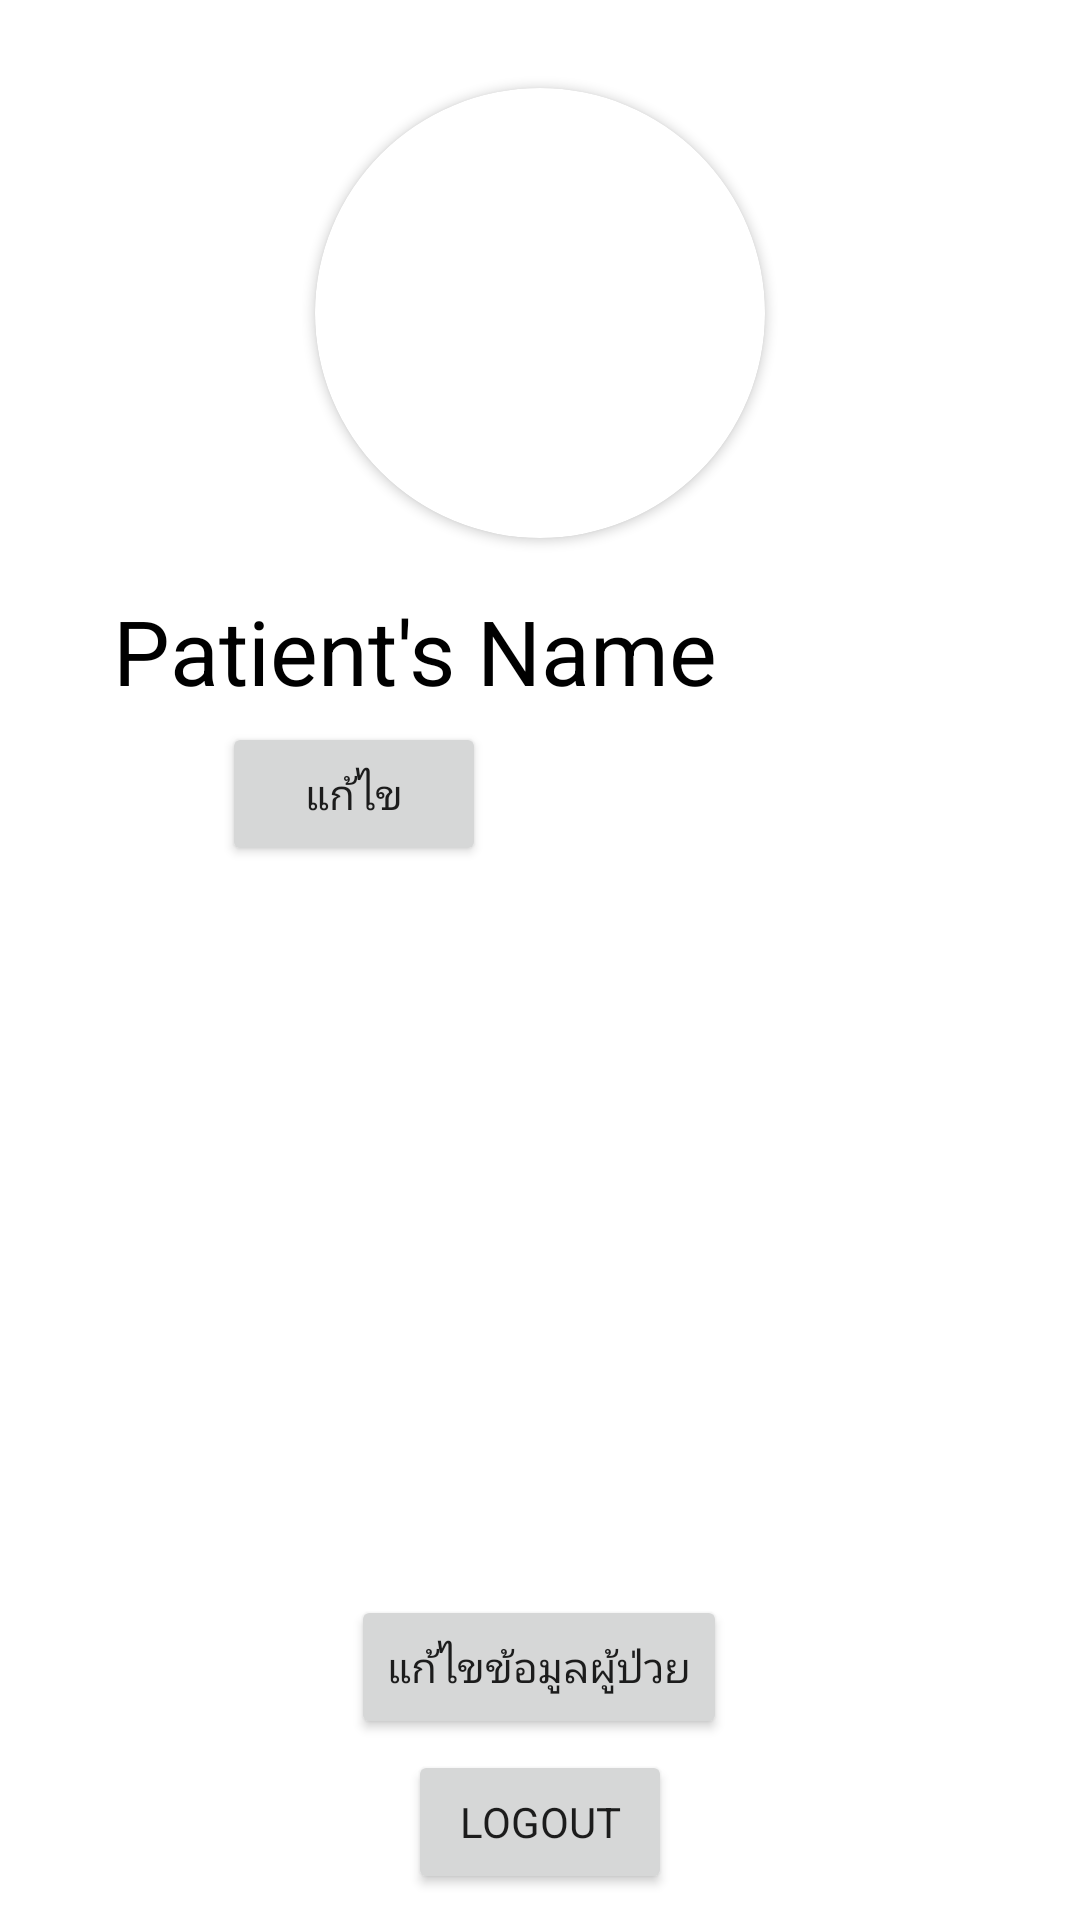

The Android layout XML behind this screen, and the referenced resources:
<!-- AndroidManifest.xml: application theme Theme.AsthmaPrototype -->
<!-- res/layout/activity_profile.xml -->
<?xml version="1.0" encoding="utf-8"?>
<androidx.constraintlayout.widget.ConstraintLayout xmlns:android="http://schemas.android.com/apk/res/android"
    xmlns:app="http://schemas.android.com/apk/res-auto"
    xmlns:tools="http://schemas.android.com/tools"
    android:layout_width="match_parent"
    android:layout_height="match_parent"
    tools:context=".Activities.Profile">

    <TextView
        android:id="@+id/redpefrprofile"
        android:layout_width="wrap_content"
        android:layout_height="wrap_content"
        android:layout_marginStart="8dp"
        android:layout_marginTop="16dp"
        android:textColor="#F44336"
        android:textSize="16sp"
        app:layout_constraintEnd_toEndOf="parent"
        app:layout_constraintHorizontal_bias="0.0"
        app:layout_constraintStart_toEndOf="@+id/yellowpefrprofile"
        app:layout_constraintTop_toBottomOf="@+id/nametext" />

    <TextView
        android:id="@+id/yellowpefrprofile"
        android:layout_width="wrap_content"
        android:layout_height="wrap_content"
        android:layout_marginStart="8dp"
        android:layout_marginTop="16dp"
        android:textColor="#FFC107"
        android:textSize="16sp"
        app:layout_constraintEnd_toEndOf="parent"
        app:layout_constraintHorizontal_bias="0.0"
        app:layout_constraintStart_toEndOf="@+id/pefrprofile"
        app:layout_constraintTop_toBottomOf="@+id/nametext" />

    <TextView
        android:id="@+id/hnText"
        android:layout_width="wrap_content"
        android:layout_height="wrap_content"
        android:layout_marginStart="42dp"
        android:layout_marginTop="16dp"
        android:textColor="@color/black"
        android:textSize="18sp"
        app:layout_constraintBottom_toBottomOf="parent"
        app:layout_constraintEnd_toEndOf="parent"
        app:layout_constraintHorizontal_bias="0.002"
        app:layout_constraintStart_toStartOf="parent"
        app:layout_constraintTop_toBottomOf="@+id/pefrprofile"
        app:layout_constraintVertical_bias="0.0" />

    <TextView
        android:id="@+id/congenitalProfileText"
        android:layout_width="wrap_content"
        android:layout_height="wrap_content"
        android:layout_marginStart="42dp"
        android:layout_marginTop="16dp"
        android:textColor="@color/black"
        android:textSize="18sp"
        app:layout_constraintEnd_toEndOf="parent"
        app:layout_constraintHorizontal_bias="0.002"
        app:layout_constraintStart_toStartOf="parent"
        app:layout_constraintTop_toBottomOf="@+id/weightProfileText" />

    <TextView
        android:id="@+id/heightText"
        android:layout_width="wrap_content"
        android:layout_height="wrap_content"
        android:layout_marginStart="42dp"
        android:layout_marginTop="16dp"
        android:textColor="@color/black"
        android:textSize="18sp"
        app:layout_constraintBottom_toBottomOf="parent"
        app:layout_constraintEnd_toEndOf="parent"
        app:layout_constraintHorizontal_bias="0.002"
        app:layout_constraintStart_toStartOf="parent"
        app:layout_constraintTop_toBottomOf="@+id/ageText"
        app:layout_constraintVertical_bias="0.0" />

    <androidx.cardview.widget.CardView
        android:id="@+id/cardView7"
        android:layout_width="150dp"
        android:layout_height="150dp"
        app:cardCornerRadius="100dp"
        app:layout_constraintBottom_toBottomOf="parent"
        app:layout_constraintEnd_toEndOf="parent"
        app:layout_constraintStart_toStartOf="parent"
        app:layout_constraintTop_toTopOf="parent"
        app:layout_constraintVertical_bias="0.060000002">

        <ImageView
            android:id="@+id/profilepic"
            android:layout_width="match_parent"
            android:layout_height="match_parent"
            tools:srcCompat="@tools:sample/avatars" />
    </androidx.cardview.widget.CardView>

    














    <TextView
        android:id="@+id/nametext"
        android:layout_width="227dp"
        android:layout_height="41dp"
        android:text="Patient's Name"
        android:textColor="@color/black"
        android:textSize="30sp"
        app:layout_constraintBottom_toBottomOf="parent"
        app:layout_constraintEnd_toEndOf="parent"
        app:layout_constraintHorizontal_bias="0.282"
        app:layout_constraintStart_toStartOf="parent"
        app:layout_constraintTop_toBottomOf="@+id/cardView7"
        app:layout_constraintVertical_bias="0.041" />

    <TextView
        android:id="@+id/ageText"
        android:layout_width="wrap_content"
        android:layout_height="wrap_content"
        android:layout_marginStart="42dp"
        android:layout_marginTop="16dp"
        android:textColor="@color/black"
        android:textSize="18sp"
        app:layout_constraintBottom_toBottomOf="parent"
        app:layout_constraintEnd_toEndOf="parent"
        app:layout_constraintHorizontal_bias="0.002"
        app:layout_constraintStart_toStartOf="parent"
        app:layout_constraintTop_toBottomOf="@+id/genderText"
        app:layout_constraintVertical_bias="0.002" />

    <Button
        android:id="@+id/logoutbtn"
        android:layout_width="wrap_content"
        android:layout_height="wrap_content"
        android:text="Logout"
        app:layout_constraintBottom_toBottomOf="parent"
        app:layout_constraintEnd_toEndOf="parent"
        app:layout_constraintStart_toStartOf="parent"
        app:layout_constraintTop_toBottomOf="@+id/configbtn"
        app:layout_constraintVertical_bias="0.291" />

    <TextView
        android:id="@+id/genderText"
        android:layout_width="wrap_content"
        android:layout_height="wrap_content"
        android:layout_marginStart="42dp"
        android:textColor="@color/black"
        android:textSize="18sp"
        app:layout_constraintBottom_toBottomOf="parent"
        app:layout_constraintEnd_toEndOf="parent"
        app:layout_constraintHorizontal_bias="0.002"
        app:layout_constraintStart_toStartOf="parent"
        app:layout_constraintTop_toBottomOf="@+id/hnText"
        app:layout_constraintVertical_bias="0.047" />

    <Button
        android:id="@+id/configbtn"
        android:layout_width="wrap_content"
        android:layout_height="wrap_content"
        android:layout_marginTop="16dp"
        android:text="แก้ไขข้อมูลผู้ป่วย"
        app:layout_constraintBottom_toBottomOf="parent"
        app:layout_constraintEnd_toEndOf="parent"
        app:layout_constraintHorizontal_bias="0.498"
        app:layout_constraintStart_toStartOf="parent"
        app:layout_constraintTop_toBottomOf="@+id/congenitalProfileText"
        app:layout_constraintVertical_bias="0.0" />

    <TextView
        android:id="@+id/weightProfileText"
        android:layout_width="wrap_content"
        android:layout_height="wrap_content"
        android:layout_marginStart="42dp"
        android:layout_marginTop="16dp"
        android:textColor="@color/black"
        android:textSize="18sp"
        app:layout_constraintEnd_toEndOf="parent"
        app:layout_constraintHorizontal_bias="0.002"
        app:layout_constraintStart_toStartOf="parent"
        app:layout_constraintTop_toBottomOf="@+id/heightText" />

    <ImageView
        android:id="@+id/backImage"
        android:layout_width="30dp"
        android:layout_height="30dp"
        app:layout_constraintBottom_toBottomOf="parent"
        app:layout_constraintEnd_toEndOf="parent"
        app:layout_constraintHorizontal_bias="0.041"
        app:layout_constraintStart_toStartOf="parent"
        app:layout_constraintTop_toTopOf="parent"
        app:layout_constraintVertical_bias="0.022"
        app:srcCompat="@drawable/left_arrow" />

    <TextView
        android:id="@+id/pefrprofile"
        android:layout_width="wrap_content"
        android:layout_height="wrap_content"
        android:layout_marginStart="42dp"
        android:layout_marginTop="16dp"
        android:textColor="#4CAF50"
        android:textSize="16sp"
        app:layout_constraintEnd_toEndOf="parent"
        app:layout_constraintHorizontal_bias="0.0"
        app:layout_constraintStart_toStartOf="parent"
        app:layout_constraintTop_toBottomOf="@+id/nametext" />

    <Button
        android:id="@+id/peakfloweditbtn"
        android:layout_width="wrap_content"
        android:layout_height="wrap_content"
        android:layout_marginStart="16dp"
        android:text="แก้ไข"
        app:layout_constraintBottom_toTopOf="@+id/hnText"
        app:layout_constraintEnd_toEndOf="parent"
        app:layout_constraintHorizontal_bias="0.0"
        app:layout_constraintStart_toEndOf="@+id/redpefrprofile"
        app:layout_constraintTop_toBottomOf="@+id/nametext" />

</androidx.constraintlayout.widget.ConstraintLayout>
<!-- resources referenced by this layout -->
<resources>
  <color name="black">#FF000000</color>
  <style name="Theme.AsthmaPrototype" parent="Theme.MaterialComponents.DayNight.DarkActionBar">
          
          <item name="colorPrimary">@color/purple_500</item>
          <item name="colorPrimaryVariant">@color/purple_700</item>
          <item name="colorOnPrimary">@color/white</item>
          
          <item name="colorSecondary">@color/teal_200</item>
          <item name="colorSecondaryVariant">@color/teal_700</item>
          <item name="colorOnSecondary">@color/black</item>
          
          <item name="android:statusBarColor" tools:targetApi="l">?attr/colorPrimaryVariant</item>
          
          <item name="windowActionBar">false</item>
          <item name="windowNoTitle">true</item>
          <item name="fontFamily">@font/sarabunregular</item>
      </style>
  <color name="purple_500">#FF6200EE</color>
  <color name="purple_700">#FF3700B3</color>
  <color name="white">#FFFFFFFF</color>
  <color name="teal_200">#FF03DAC5</color>
  <color name="teal_700">#FF018786</color>
</resources>
